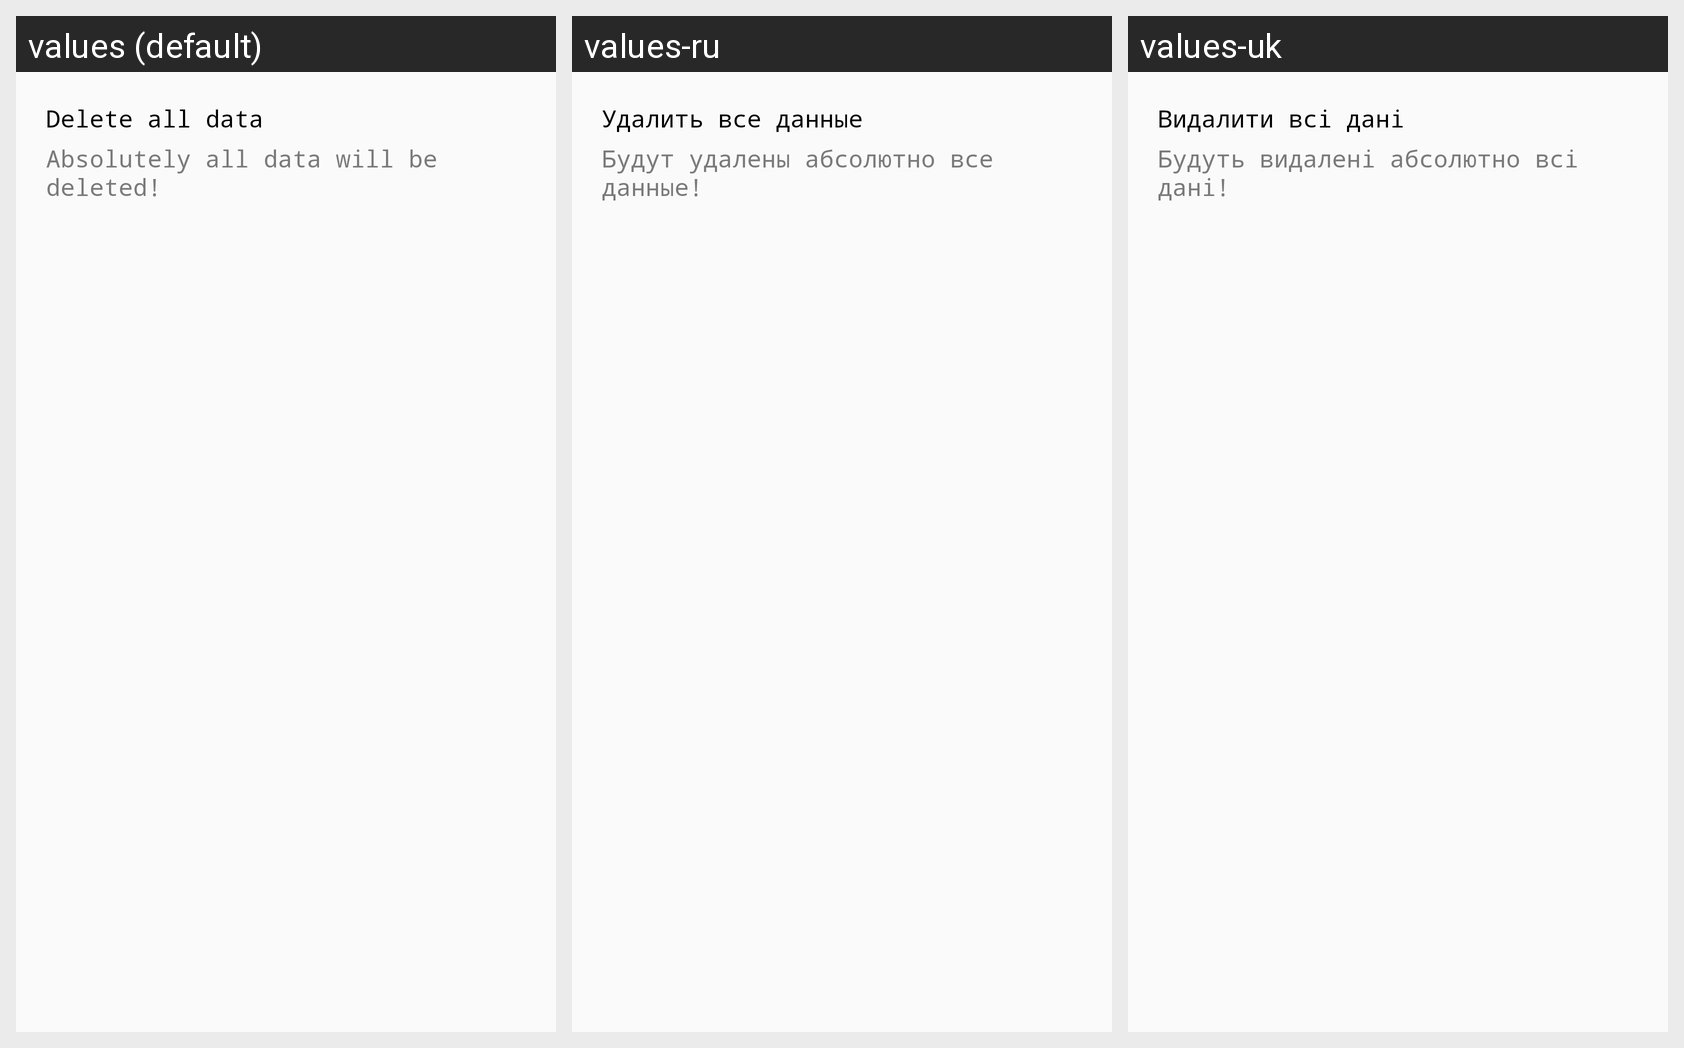

This grid shows one Android layout under several languages. Give, for every string resource on the screen, its name, the default text and each shown locale's text.
Android screen res/layout/dialogdeleteallorno.xml rendered under 3 locales, left to right: values (default), values-ru, values-uk. Device: Nexus 5 (rendered at 1080×1920; each locale shown at half size, 540×960, under a caption strip naming it); theme Theme.Monefy.
Strings drawn on this screen, with the default value and each locale's value (text and hints the layout hard-codes, and strings that could not be matched under every locale, appear in the picture but are not listed):

clearall
  values: Delete all data
  values-ru: Удалить все данные
  values-uk: Видалити всі дані

specification
  values: Absolutely all data will be deleted!
  values-ru: Будут удалены абсолютно все данные!
  values-uk: Будуть видалені абсолютно всі дані!
